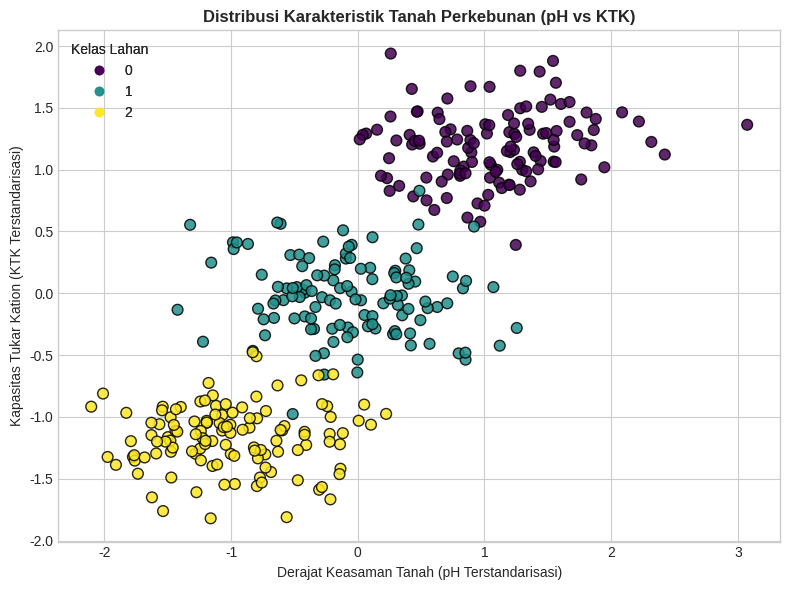

Reproduce this figure in Python.
import numpy as np
import matplotlib.pyplot as plt

plt.style.use('seaborn-v0_8-whitegrid' if 'seaborn-v0_8-whitegrid' in plt.style.available else 'default')
print(f'NumPy Version: {np.__version__}')


np.random.seed(42)
n_per_class = 120

# Kelas 0: S1 (Sangat Sesuai)
c0 = np.random.multivariate_normal([5.8, 22.0], [[0.15, 0.1], [0.1, 3.0]], n_per_class)
# Kelas 1: S2 (Cukup Sesuai)
c1 = np.random.multivariate_normal([5.0, 15.0], [[0.2, -0.05], [-0.05, 2.5]], n_per_class)
# Kelas 2: S3/N (Marginal/Tidak Sesuai)
c2 = np.random.multivariate_normal([4.3, 9.0], [[0.15, 0.05], [0.05, 2.0]], n_per_class)

X_raw = np.vstack([c0, c1, c2])
y_true = np.array([0]*n_per_class + [1]*n_per_class + [2]*n_per_class)

# Standarisasi Fitur
X_std = (X_raw - np.mean(X_raw, axis=0)) / np.std(X_raw, axis=0)

print('Bentuk Matriks Fitur Tanah:', X_std.shape)
print('Distribusi Label Target   :', np.bincount(y_true))


class MultiLayerPerceptron:
    def __init__(self, layer_dims, seed=42):
        np.random.seed(seed)
        self.layer_dims = layer_dims
        self.num_layers = len(layer_dims) - 1
        self.parameters = {}
        
        for l in range(1, len(layer_dims)):
            # Inisialisasi He (Kaiming)
            self.parameters[f'W{l}'] = np.random.randn(layer_dims[l], layer_dims[l-1]) * np.sqrt(2.0 / layer_dims[l-1])
            self.parameters[f'b{l}'] = np.zeros((1, layer_dims[l]))
            
    def relu(self, Z):
        return np.maximum(0, Z)
        
    def softmax(self, Z):
        exp_Z = np.exp(Z - np.max(Z, axis=1, keepdims=True))
        return exp_Z / np.sum(exp_Z, axis=1, keepdims=True)
        
    def forward(self, X):
        A = X
        cache = {'A0': X}
        for l in range(1, self.num_layers):
            W = self.parameters[f'W{l}']
            b = self.parameters[f'b{l}']
            Z = np.dot(A, W.T) + b
            A = self.relu(Z)
            cache[f'Z{l}'] = Z
            cache[f'A{l}'] = A
            
        # Output layer
        W_out = self.parameters[f'W{self.num_layers}']
        b_out = self.parameters[f'b{self.num_layers}']
        Z_out = np.dot(A, W_out.T) + b_out
        A_out = self.softmax(Z_out)
        cache[f'Z{self.num_layers}'] = Z_out
        cache[f'A{self.num_layers}'] = A_out
        return A_out, cache

model = MultiLayerPerceptron(layer_dims=[2, 8, 4, 3])
probs, cache = model.forward(X_std)
preds = np.argmax(probs, axis=1)
print(f'Forward pass berhasil dieksekusi! Output shape: {probs.shape}')
print('Contoh 3 estimasi probabilitas pertama:\n', probs[:3])


fig, ax = plt.subplots(figsize=(8, 6))
scatter = ax.scatter(X_std[:, 0], X_std[:, 1], c=y_true, cmap='viridis', edgecolors='k', s=60, alpha=0.85)
ax.set_title('Distribusi Karakteristik Tanah Perkebunan (pH vs KTK)', fontsize=12, fontweight='bold')
ax.set_xlabel('Derajat Keasaman Tanah (pH Terstandarisasi)', fontsize=10)
ax.set_ylabel('Kapasitas Tukar Kation (KTK Terstandarisasi)', fontsize=10)
legend1 = ax.legend(*scatter.legend_elements(), title='Kelas Lahan', loc='upper left')
ax.add_artist(legend1)
plt.tight_layout()
plt.savefig('praktikum_sebaran_tanah_9_2.png', dpi=150)
plt.show()
